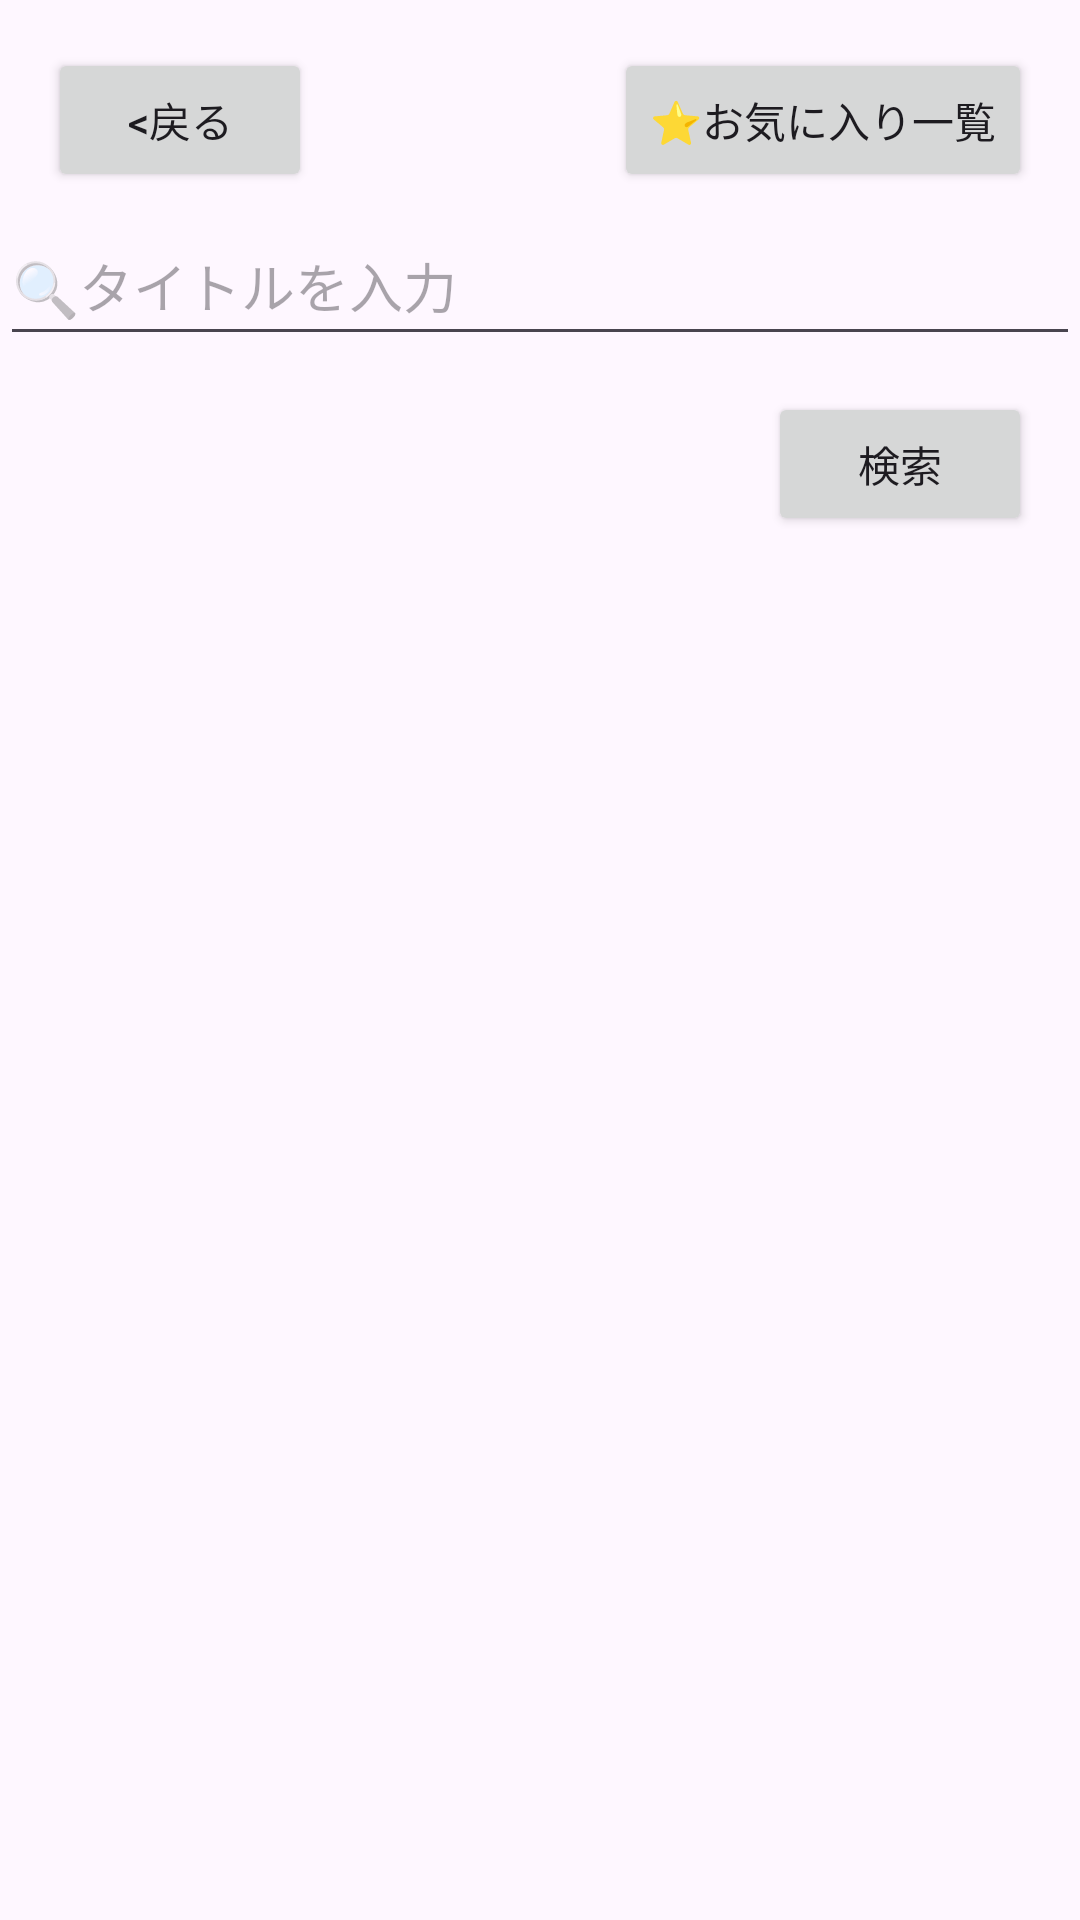

This screen was rendered from an Android layout file. Write that file and the resources it references.
<!-- AndroidManifest.xml: application theme Theme.Newbookwatcher -->
<!-- res/layout/search_result.xml -->
<?xml version="1.0" encoding="utf-8"?>
<androidx.constraintlayout.widget.ConstraintLayout xmlns:android="http://schemas.android.com/apk/res/android"
    xmlns:app="http://schemas.android.com/apk/res-auto"
    android:layout_width="match_parent"
    android:layout_height="match_parent">


    <Button
        android:id="@+id/returnButton"
        android:layout_width="wrap_content"
        android:layout_height="wrap_content"
        android:layout_margin="16dp"
        android:text="@string/returnbtn"
        app:layout_constraintStart_toStartOf="parent"
        app:layout_constraintTop_toTopOf="parent"
        />

    <Button
        android:id="@+id/favoriteListButton"
        android:layout_width="wrap_content"
        android:layout_height="wrap_content"
        android:layout_margin="16dp"
        android:text="@string/favoriteList"
        app:layout_constraintEnd_toEndOf="parent"
        app:layout_constraintTop_toTopOf="parent"
        app:layout_constraintVertical_bias="1.0" />

    <TextView
        android:id="@+id/tvSearchTitle"
        android:layout_width="wrap_content"
        android:layout_height="wrap_content"
        android:layout_marginTop="34dp"
        android:layout_marginBottom="599dp"
        android:text="@string/seachedBookTitle"
        android:textSize="34sp"
        app:layout_constraintBottom_toBottomOf="parent"
        app:layout_constraintEnd_toEndOf="parent"
        app:layout_constraintStart_toStartOf="parent"
        app:layout_constraintTop_toBottomOf="@+id/returnButton" />

    <EditText
        android:id="@+id/editTextSearch"
        android:layout_width="0dp"
        android:layout_height="wrap_content"
        android:layout_marginTop="24dp"
        android:height="50dp"
        android:hint="@string/SearchBox"
        app:layout_constraintEnd_toEndOf="parent"
        app:layout_constraintStart_toStartOf="parent"
        app:layout_constraintTop_toBottomOf="@id/tvSearchTitle" />

    <Button
        android:id="@+id/SearchButton"
        android:layout_width="wrap_content"
        android:layout_height="wrap_content"
        android:layout_marginTop="12dp"
        android:layout_marginEnd="16dp"
        android:text="@string/Search"
        app:layout_constraintEnd_toEndOf="parent"
        app:layout_constraintTop_toBottomOf="@id/editTextSearch" />

    <androidx.recyclerview.widget.RecyclerView
        android:id="@+id/recyclerViewResults"
        android:layout_width="match_parent"
        android:layout_height="0dp"
        android:layout_marginTop="50dp"
        app:layout_constraintBottom_toBottomOf="parent"
        app:layout_constraintEnd_toEndOf="parent"
        app:layout_constraintStart_toStartOf="parent"
        app:layout_constraintTop_toBottomOf="@+id/SearchButton" />


</androidx.constraintlayout.widget.ConstraintLayout>
<!-- resources referenced by this layout -->
<resources>
  <string name="Search">検索</string>
  <string name="SearchBox">🔍タイトルを入力</string>
  <string name="favoriteList">⭐お気に入り一覧</string>
  <string name="returnbtn">&lt;戻る</string>
  <string name="seachedBookTitle">検索した本のタイトル</string>
  <style name="Theme.Newbookwatcher" parent="Base.Theme.Newbookwatcher" />
  <style name="Base.Theme.Newbookwatcher" parent="Theme.Material3.DayNight.NoActionBar">
          
          
      </style>
</resources>
